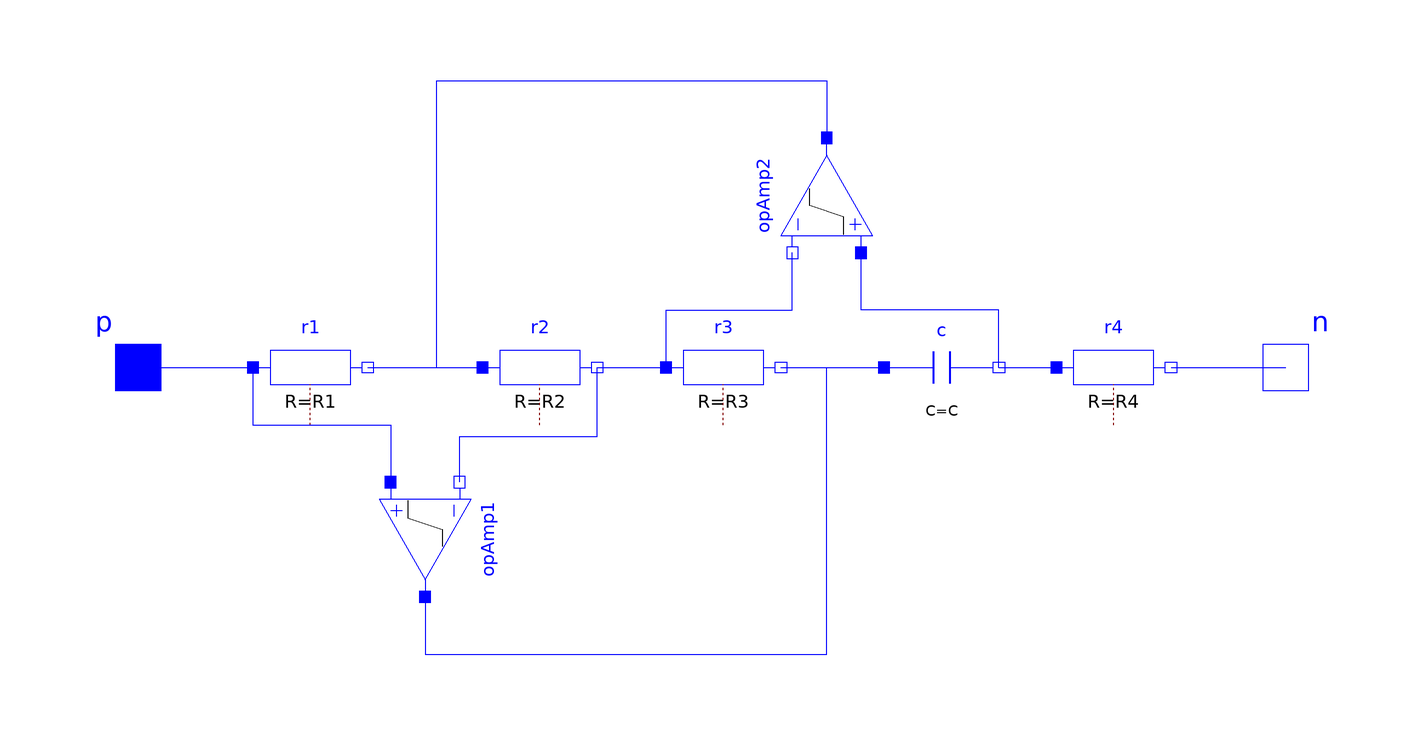

Above is the diagram view of the following Modelica model: its components placed by their Placement annotations and its connect equations drawn as lines.

model ImprovedAntoniou "Improved Antoniou simulated inductance"
  extends Modelica.Electrical.Analog.Interfaces.TwoPin;
  parameter SI.Voltage Vs=12 "Supply voltage";
  parameter SI.Inductance L=18e-3 "Inductor";
  parameter SI.Resistance R1=100 "Inductor replacement R1";
  parameter SI.Resistance R2=1.e3 "Inductor replacement R2";
  parameter SI.Resistance R3=1.e3 "Inductor replacement R3";
  parameter SI.Resistance R4=L*R2/(C*R1*R3) "Inductor replacement R4";
  parameter SI.Capacitance C=100e-9 "Inductor replacement C";
  SI.Current i_p=+p.i;
  SI.Current i_n=-n.i;
  SI.Voltage vc(start=0)=c.v;
  ImprovedOpAmp3Pin opAmp1(
    Vps=+Vs,
    Vns=-Vs,
    useFirstOrder=true) annotation (Placement(transformation(
        extent={{-10,-10},{10,10}},
        rotation=270,
        origin={-50,-30})));
  ImprovedOpAmp3Pin opAmp2(
    Vps=+Vs,
    Vns=-Vs,
    useFirstOrder=true) annotation (Placement(transformation(
        extent={{10,10},{-10,-10}},
        rotation=270,
        origin={20,30})));
  Modelica.Electrical.Analog.Basic.Resistor r1(R=R1) annotation (Placement(
        transformation(
        extent={{-10,-10},{10,10}},
        rotation=0,
        origin={-70,0})));
  Modelica.Electrical.Analog.Basic.Resistor r2(R=R2) annotation (Placement(
        transformation(
        extent={{-10,-10},{10,10}},
        rotation=0,
        origin={-30,0})));
  Modelica.Electrical.Analog.Basic.Resistor r3(R=R3) annotation (Placement(
        transformation(
        extent={{-10,-10},{10,10}},
        rotation=0,
        origin={2,0})));
  Modelica.Electrical.Analog.Basic.Capacitor c(C=C)  annotation (Placement(
        transformation(
        extent={{-10,-10},{10,10}},
        rotation=0,
        origin={40,0})));
  Modelica.Electrical.Analog.Basic.Resistor r4(R=R4) annotation (Placement(
        transformation(
        extent={{-10,-10},{10,10}},
        rotation=0,
        origin={70,0})));
protected
  //additional initialization
  SI.Current ir2(start=0)=r2.i;
equation
  connect(p, r1.p)
    annotation (Line(points={{-100,0},{-80,0}}, color={0,0,255}));
  connect(r1.n, r2.p)
    annotation (Line(points={{-60,0},{-40,0}}, color={0,0,255}));
  connect(r2.n, r3.p)
    annotation (Line(points={{-20,0},{-8,0}}, color={0,0,255}));
  connect(r3.n, c.p) annotation (Line(points={{12,0},{30,0}}, color={0,0,255}));
  connect(c.n, r4.p) annotation (Line(points={{50,0},{60,0}}, color={0,0,255}));
  connect(r4.n, n) annotation (Line(points={{80,0},{100,0}}, color={0,0,255}));
  connect(r1.p, opAmp1.in_p) annotation (Line(points={{-80,0},{-80,-10},{-56,-10},
          {-56,-20}}, color={0,0,255}));
  connect(opAmp1.in_n, r2.n) annotation (Line(points={{-44,-20},{-44,-12},{-20,-12},
          {-20,0}}, color={0,0,255}));
  connect(r3.p, opAmp2.in_n) annotation (Line(points={{-8,0},{-8,10},{14,10},{14,
          20}}, color={0,0,255}));
  connect(c.n, opAmp2.in_p) annotation (Line(points={{50,0},{50,10},{26,10},{26,
          20}}, color={0,0,255}));
  connect(r1.n, opAmp2.out) annotation (Line(points={{-60,0},{-48,0},{-48,50},{20,
          50},{20,40}}, color={0,0,255}));
  connect(opAmp1.out, c.p) annotation (Line(points={{-50,-40},{-50,-50},{20,-50},
          {20,0},{30,0}}, color={0,0,255}));
  annotation (Icon(graphics={
        Line(points={{60,0},{90,0}}, color={255,0,128}),
        Line(points={{-90,0},{-60,0}}, color={255,0,128}),
        Line(
          points={{-60,0},{-59,6},{-52,14},{-38,14},{-31,6},{-30,0}},
          color={255,0,128},
          smooth=Smooth.Bezier),
        Line(
          points={{-30,0},{-29,6},{-22,14},{-8,14},{-1,6},{0,0}},
          color={255,0,128},
          smooth=Smooth.Bezier),
        Line(
          points={{0,0},{1,6},{8,14},{22,14},{29,6},{30,0}},
          color={255,0,128},
          smooth=Smooth.Bezier),
        Line(
          points={{30,0},{31,6},{38,14},{52,14},{59,6},{60,0}},
          color={255,0,128},
          smooth=Smooth.Bezier),
        Text(
          extent={{-150,90},{150,50}},
          textString="%name",
          textColor={0,0,255}),
        Line(points={{80,0},{80,-20}}, color={0,0,255}),
        Line(
          points={{0,10},{0,-10}},
          color={0,0,255},
          origin={80,-20},
          rotation=90),
        Line(
          points={{0,6},{0,-6}},
          color={0,0,255},
          origin={80,-26},
          rotation=90),
        Line(
          points={{0,2},{0,-2}},
          color={0,0,255},
          origin={80,-32},
          rotation=90)}),         Documentation(info="<html>
<p>
This is a model of the Antoniou circuit of a simulated inductance using operational amplifiers.
Taking into account that input currents as well as differential input voltages of the opAmps are neglectible, the circuit acts like an inductance. 
</p>
<h4>Note:</h4>
<p>Has to be grounded at pin n!</p>
</html>"));
end ImprovedAntoniou;